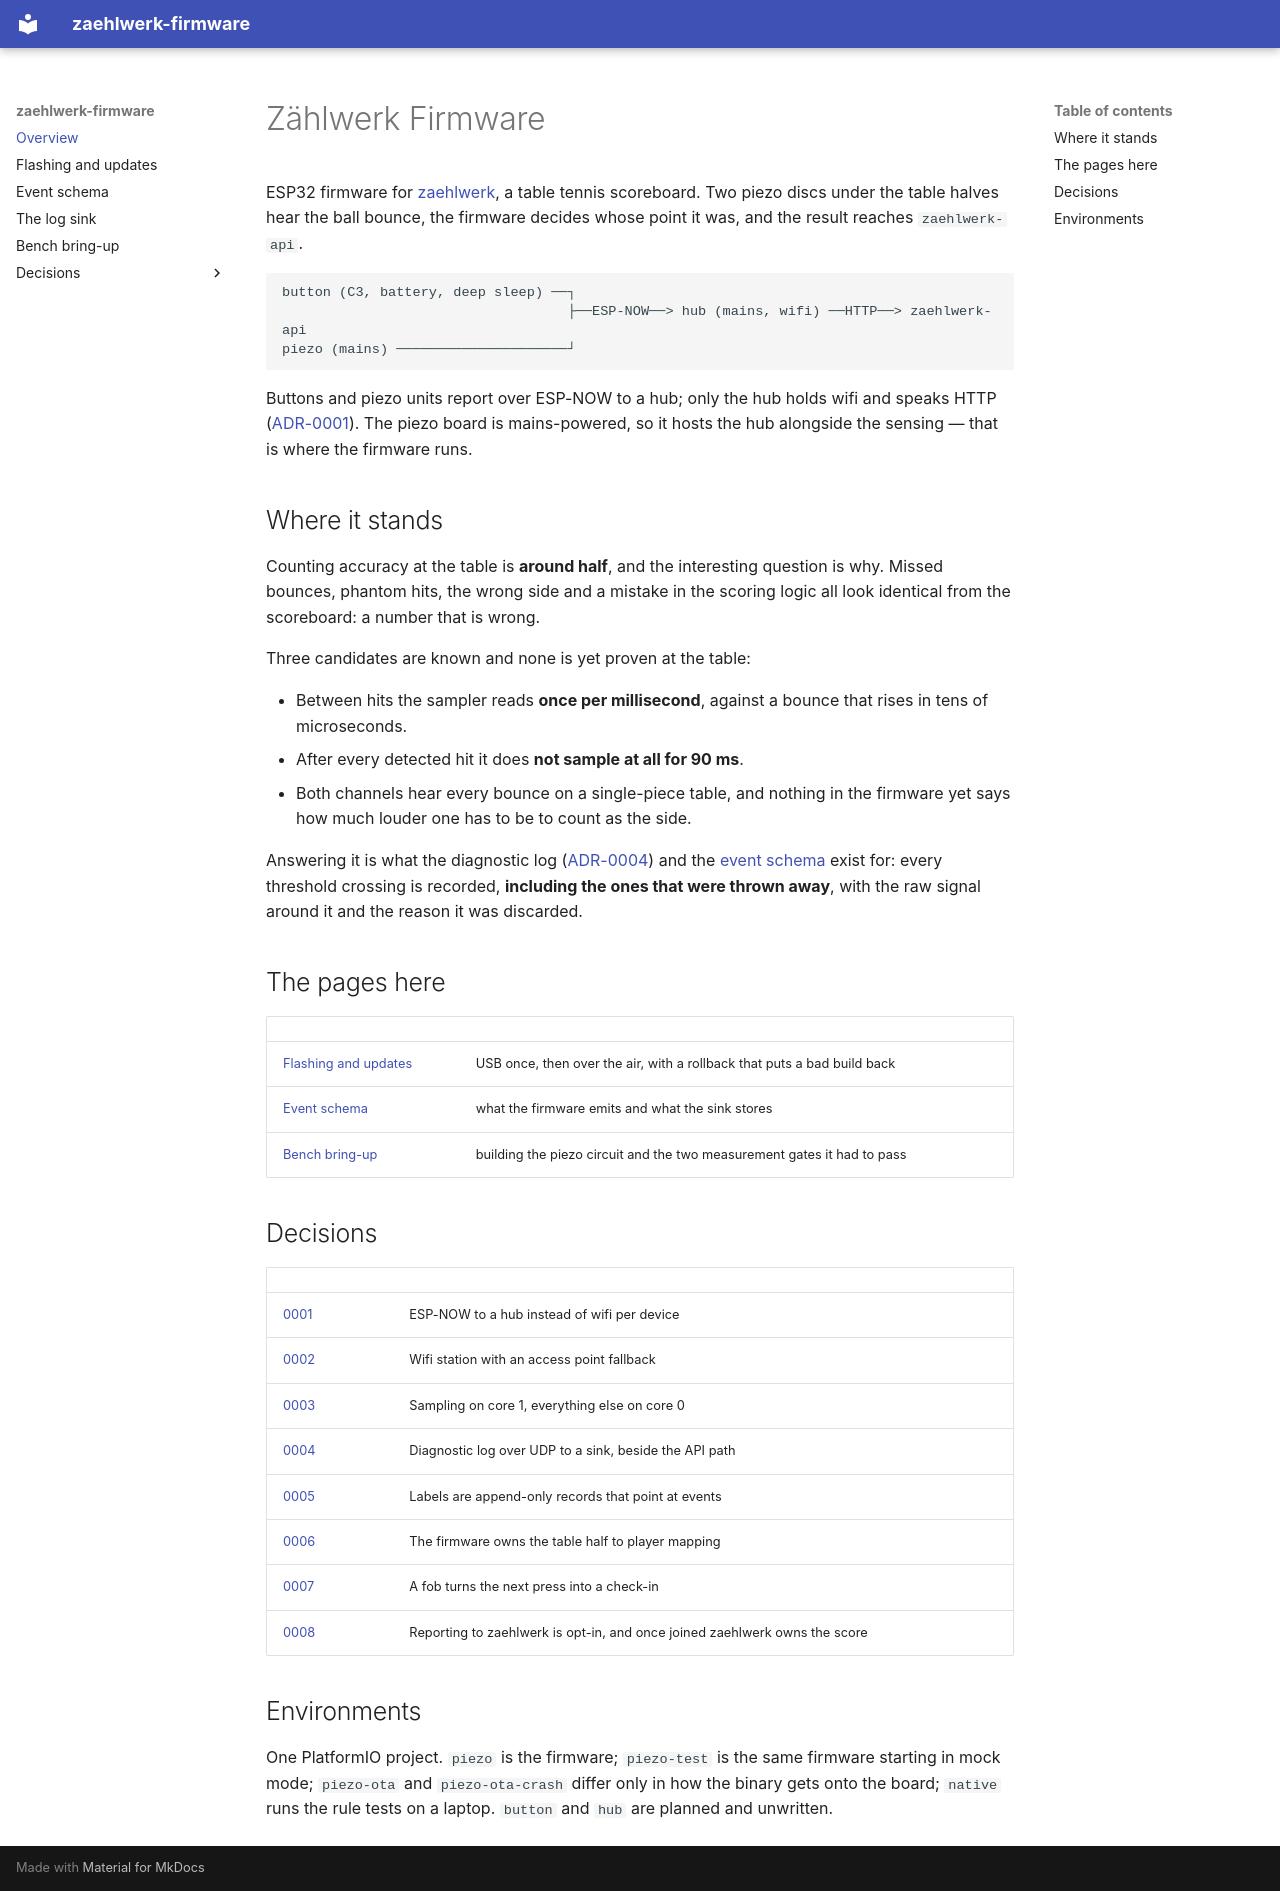

repository: stuttgart-things/zaehlwerk-firmware · page: index.html · generator: mkdocs

# Zählwerk Firmware

ESP32 firmware for [zaehlwerk](https://github.com/stuttgart-things/zaehlwerk),
a table tennis scoreboard. Two piezo discs under the table halves hear the ball
bounce, the firmware decides whose point it was, and the result reaches
`zaehlwerk-api`.

```
button (C3, battery, deep sleep) ──┐
                                   ├──ESP-NOW──> hub (mains, wifi) ──HTTP──> zaehlwerk-api
piezo (mains) ─────────────────────┘
```

Buttons and piezo units report over ESP-NOW to a hub; only the hub holds wifi
and speaks HTTP ([ADR-0001](adr/0001-esp-now-to-a-hub.md)). The piezo board is
mains-powered, so it hosts the hub alongside the sensing — that is where the
firmware runs.

## Where it stands

Counting accuracy at the table is **around half**, and the interesting question
is why. Missed bounces, phantom hits, the wrong side and a mistake in the
scoring logic all look identical from the scoreboard: a number that is wrong.

Three candidates are known and none is yet proven at the table:

- Between hits the sampler reads **once per millisecond**, against a bounce
  that rises in tens of microseconds.
- After every detected hit it does **not sample at all for 90 ms**.
- Both channels hear every bounce on a single-piece table, and nothing in the
  firmware yet says how much louder one has to be to count as the side.

Answering it is what the diagnostic log
([ADR-0004](adr/0004-diagnostic-log-over-udp-to-a-sink.md)) and the
[event schema](event-schema.md) exist for: every threshold crossing is
recorded, **including the ones that were thrown away**, with the raw signal
around it and the reason it was discarded.

## The pages here

| | |
| --- | --- |
| [Flashing and updates](flashing-and-ota.md) | USB once, then over the air, with a rollback that puts a bad build back |
| [Event schema](event-schema.md) | what the firmware emits and what the sink stores |
| [Bench bring-up](piezo-stufe-1-2.md) | building the piezo circuit and the two measurement gates it had to pass |

## Decisions

| | |
| --- | --- |
| [0001](adr/0001-esp-now-to-a-hub.md) | ESP-NOW to a hub instead of wifi per device |
| [0002](adr/0002-wifi-station-with-access-point-fallback.md) | Wifi station with an access point fallback |
| [0003](adr/0003-sampling-on-core-1.md) | Sampling on core 1, everything else on core 0 |
| [0004](adr/0004-diagnostic-log-over-udp-to-a-sink.md) | Diagnostic log over UDP to a sink, beside the API path |
| [0005](adr/0005-labels-are-append-only-records.md) | Labels are append-only records that point at events |
| [0006](adr/0006-the-firmware-owns-the-half-to-player-mapping.md) | The firmware owns the table half to player mapping |
| [0007](adr/0007-a-fob-turns-the-next-press-into-a-check-in.md) | A fob turns the next press into a check-in |
| [0008](adr/0008-reporting-to-zaehlwerk-is-opt-in-and-zaehlwerk-owns-the-score.md) | Reporting to zaehlwerk is opt-in, and once joined zaehlwerk owns the score |

## Environments

One PlatformIO project. `piezo` is the firmware; `piezo-test` is the same
firmware starting in mock mode; `piezo-ota` and `piezo-ota-crash` differ only
in how the binary gets onto the board; `native` runs the rule tests on a
laptop. `button` and `hub` are planned and unwritten.
